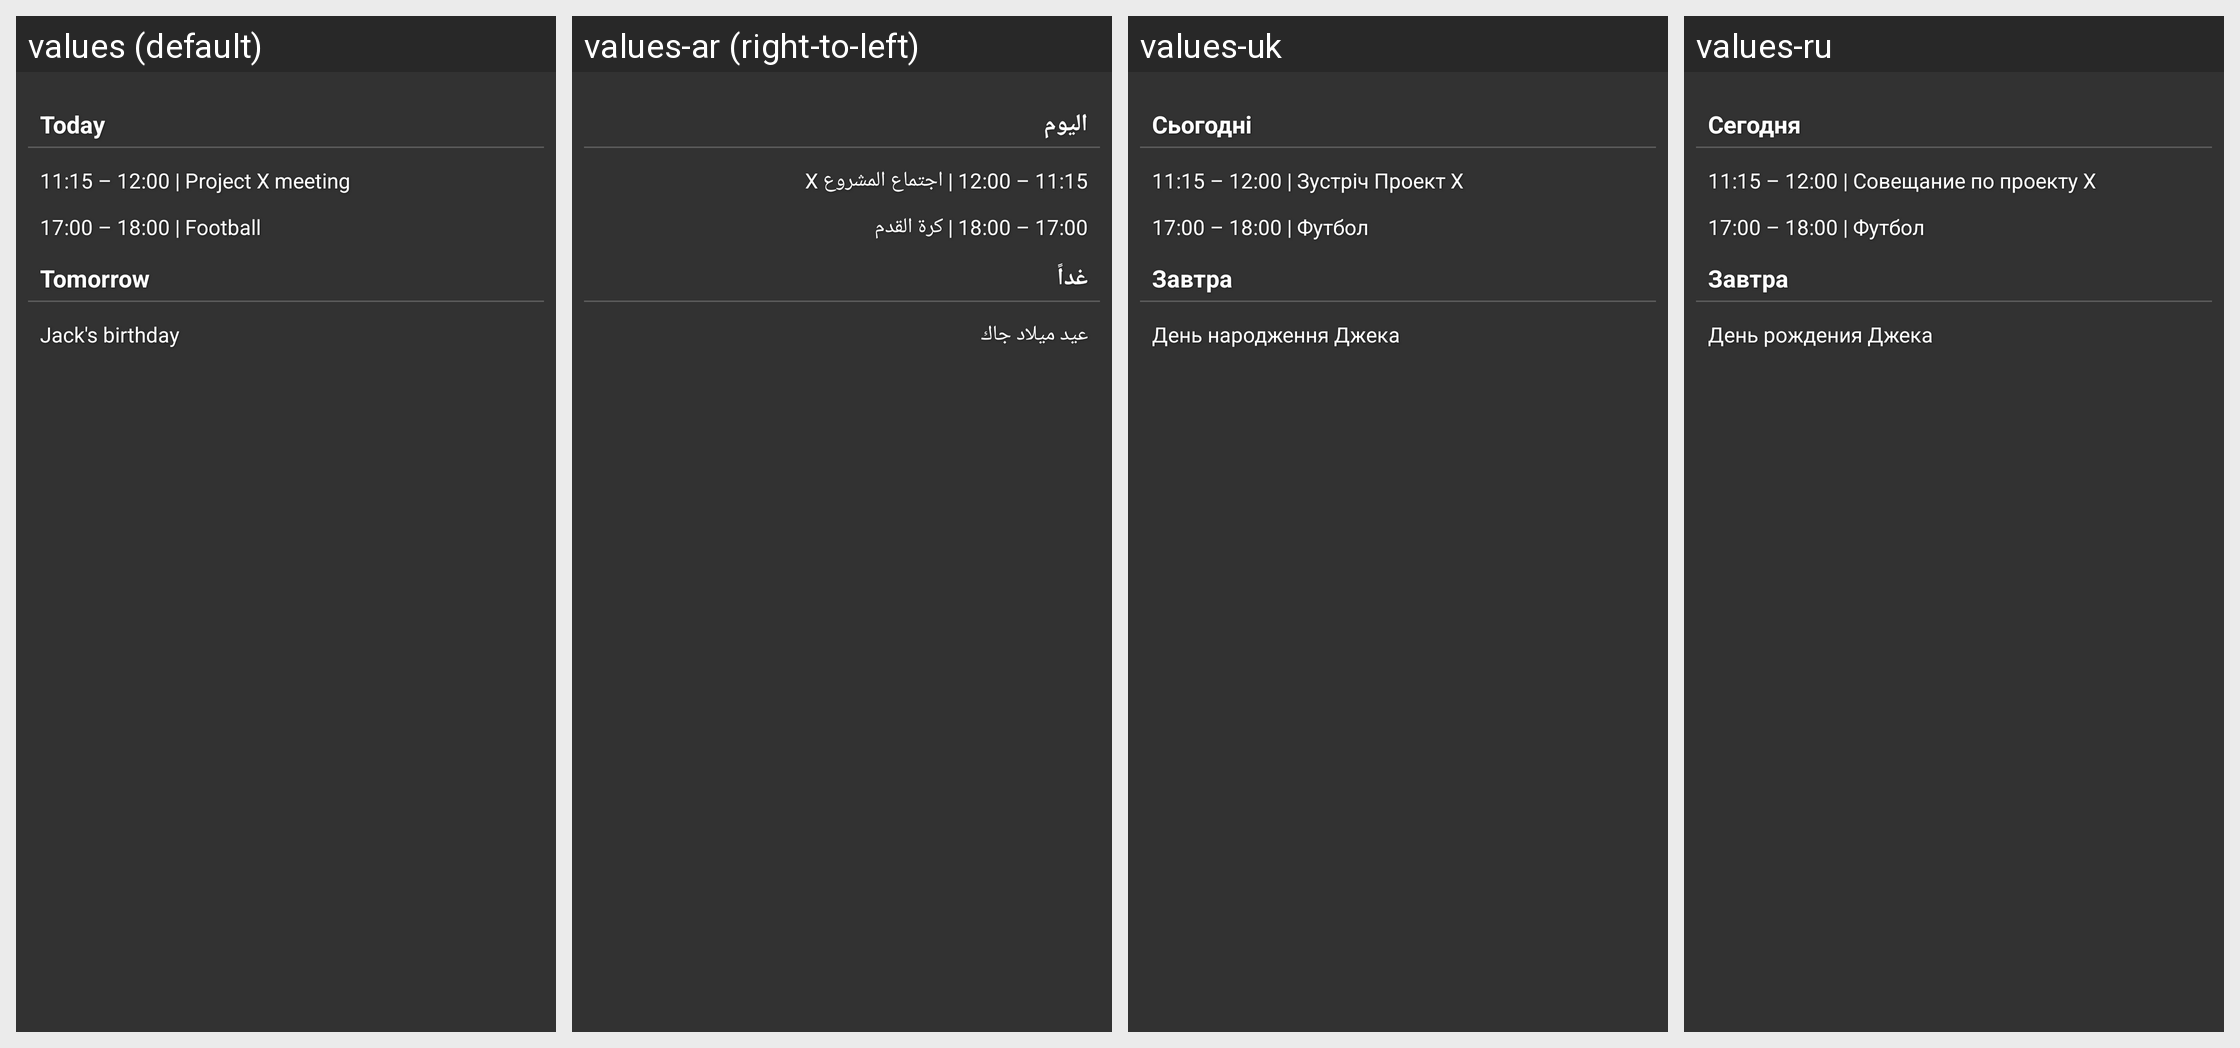

Locale-by-locale string values for the Android screen shown in this grid:
Android screen res/layout/preview_layout.xml rendered under 4 locales, left to right: values (default), values-ar (right-to-left), values-uk, values-ru. Device: Nexus 5 (rendered at 1080×1920; each locale shown at half size, 540×960, under a caption strip naming it); theme Theme.CalendarWidget.
Other locales in the repository, not shown: values-cs, values-da, values-de, values-es, values-fi, values-fr, values-hi, values-hu, values-in, values-it, values-iw, values-ja, values-ko, values-nl, values-no, values-pl, values-pt, values-ro, values-sk, values-sv, values-th, values-tr, values-vi, values-zh, values-zh-rCN.
Strings drawn on this screen, with the default value and each locale's value (text and hints the layout hard-codes, and strings that could not be matched under every locale, appear in the picture but are not listed):

today
  values: Today
  values-ar: اليوم
  values-uk: Сьогодні
  values-ru: Сегодня

preview_item_1
  values: 11:15 – 12:00 | Project X meeting
  values-ar: 11:15 – 12:00 | اجتماع المشروع X
  values-uk: 11:15 – 12:00 | Зустріч Проект X
  values-ru: 11:15 – 12:00 | Совещание по проекту X

preview_item_2
  values: 17:00 – 18:00 | Football
  values-ar: 17:00 – 18:00 | كرة القدم
  values-uk: 17:00 – 18:00 | Футбол
  values-ru: 17:00 – 18:00 | Футбол

tomorrow
  values: Tomorrow
  values-ar: غداً
  values-uk: Завтра
  values-ru: Завтра

preview_item_3
  values: Jack's birthday
  values-ar: عيد ميلاد جاك
  values-uk: День народження Джека
  values-ru: День рождения Джека
